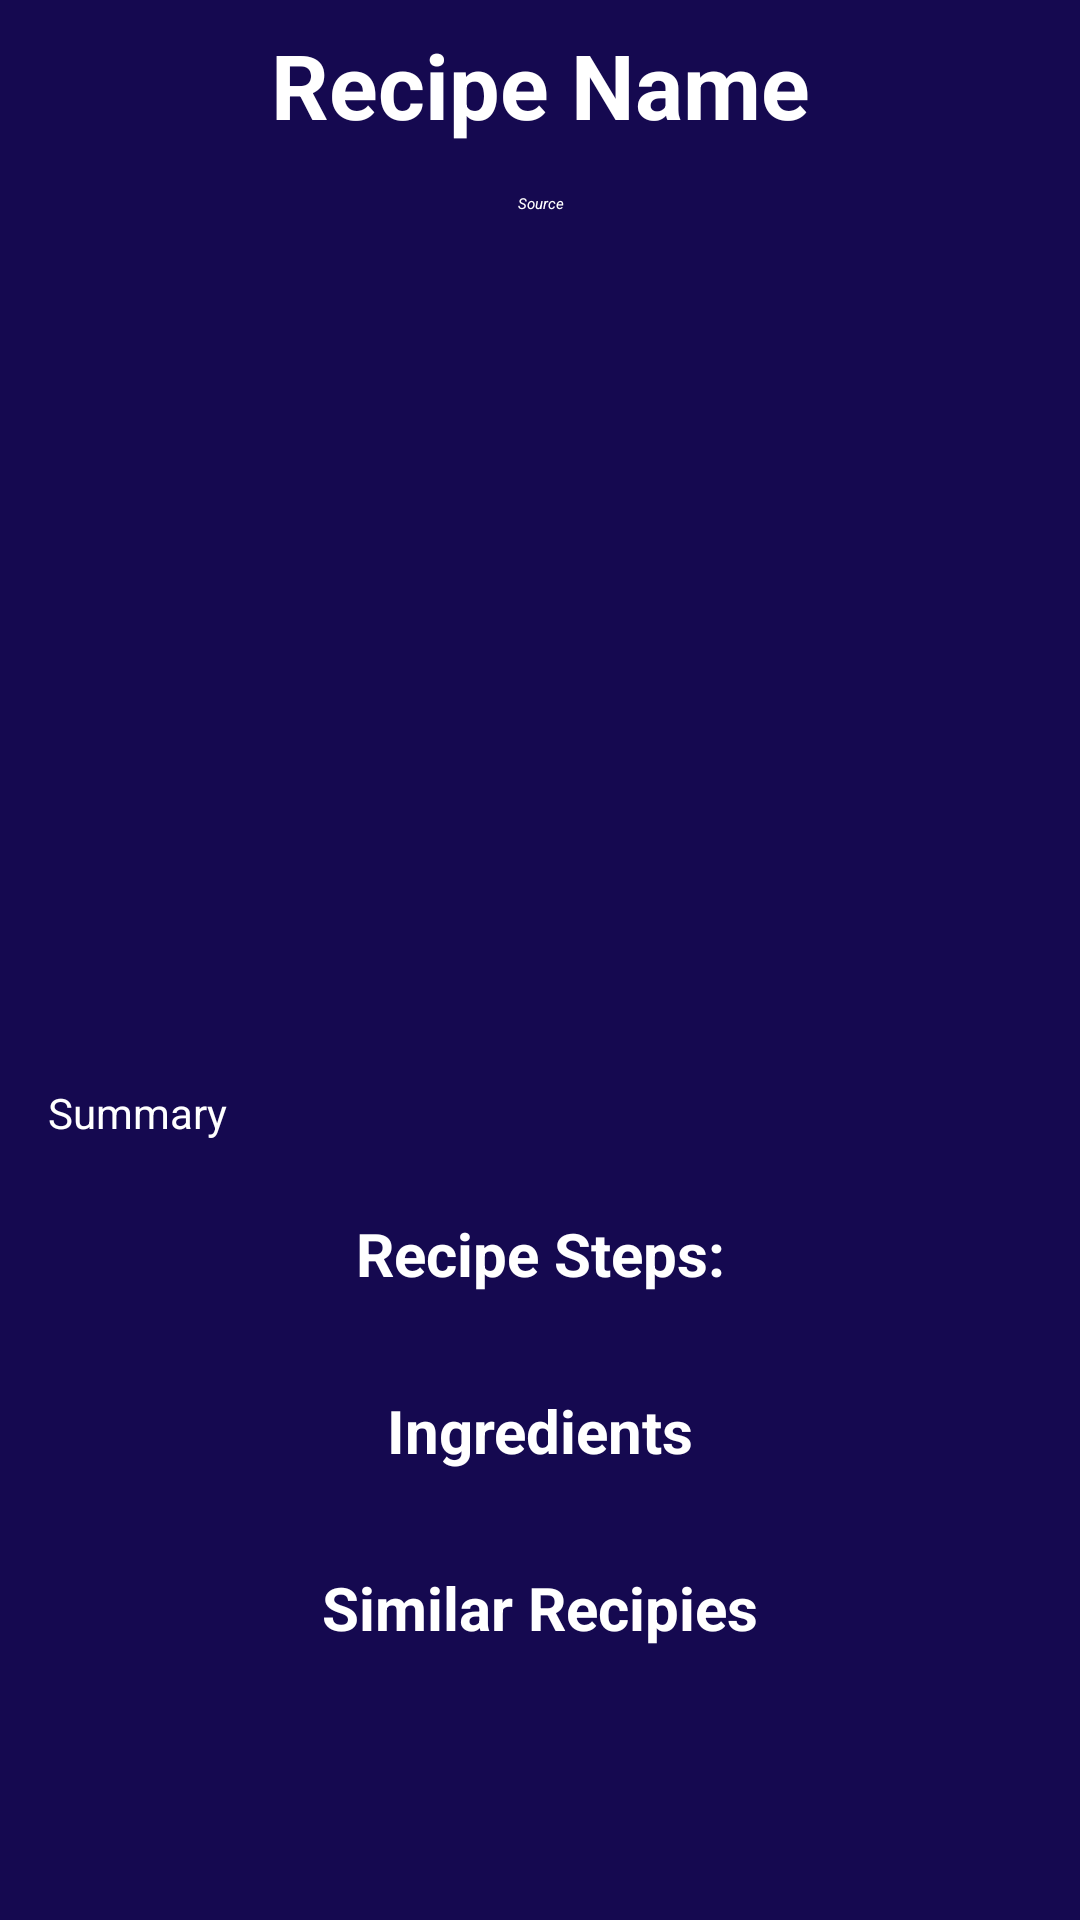

The Android layout XML behind this screen, and the referenced resources:
<!-- AndroidManifest.xml: activity theme Theme.Material3.Light.NoActionBar -->
<!-- res/layout/activity_recipe_page.xml -->
<?xml version="1.0" encoding="utf-8"?>
<LinearLayout xmlns:android="http://schemas.android.com/apk/res/android"
    xmlns:app="http://schemas.android.com/apk/res-auto"
    xmlns:tools="http://schemas.android.com/tools"
    android:layout_width="match_parent"
    android:layout_height="match_parent"
    android:orientation="vertical"
    android:background ="@color/darkBlue"
    tools:context=".RecipePageActivity">

    <androidx.appcompat.widget.Toolbar
        app:title ="Recipe Details"
        app:titleTextColor="@color/white"
        android:layout_width="match_parent"
        android:layout_height="?attr/actionBarSize" />

    <ScrollView
        android:layout_width="match_parent"
        android:layout_height="match_parent" >
        <LinearLayout
            android:layout_width="match_parent"
            android:layout_height="match_parent" >
        <LinearLayout
            android:orientation="vertical"
            android:layout_width="match_parent"
            android:gravity="center"
            android:layout_height="match_parent" >
            <TextView
                android:id = "@+id/textView_meal_name"
                android:text = "Recipe Name"
                android:textSize="30sp"
                android:gravity ="center"
                android:textColor="@color/white"
                android:padding = "8dp"
                android:textStyle = "bold"
                android:layout_width="match_parent"
                android:layout_height="wrap_content" />
    <TextView
        android:id ="@+id/textView_meal_source"
        android:text = "Source"
        android:gravity = "center"
        android:textStyle = "italic"
        android:textColor="@color/white"
        android:padding="8dp"
        android:layout_width="match_parent"
        android:layout_height="wrap_content" />
    <ImageView
        android:id = "@+id/imageView_meal_image"
        android:layout_margin="8dp"
        android:scaleType="centerCrop"
        android:layout_width="match_parent"
        android:layout_height="250dp" />


        <TextView
            android:id = "@+id/textView_meal_summary"
            android:text = "Summary"
            android:textSize="14sp"
            android:textColor="@color/white"
            android:textStyle = "normal"
            android:layout_width="match_parent"
            android:padding = "8dp"
            android:layout_margin="8dp"
            android:layout_height="wrap_content"
            />

            <TextView
                android:text = "Recipe Steps:"
                android:textStyle ="bold"
                android:textColor="@color/white"
                android:textSize="20sp"
                android:padding ="8dp"
                android:gravity = "center"
                android:layout_width="match_parent"
                android:layout_height="wrap_content"/>
            <androidx.recyclerview.widget.RecyclerView
                android:id="@+id/recyclerMealInstructions"
                android:layout_margin="8dp"
                android:layout_width="match_parent"
                android:layout_height="wrap_content"
                >


            </androidx.recyclerview.widget.RecyclerView>>
    <TextView
        android:text = "Ingredients"
        android:textStyle ="bold"
        android:textColor="@color/white"
        android:textSize="20sp"
        android:padding ="8dp"
        android:gravity = "center"
        android:layout_width="match_parent" 
        android:layout_height="wrap_content"/>

    <androidx.recyclerview.widget.RecyclerView
        android:id = "@+id/recycler_meal_ingredients"
        android:layout_margin="8dp"
        android:layout_width="match_parent"
        android:layout_height="wrap_content"/>
            <TextView
                android:text = "Similar Recipies"
                android:textStyle ="bold"
                android:textColor="@color/white"
                android:textSize="20sp"
                android:padding ="8dp"
                android:gravity = "center"
                android:layout_width="match_parent"
                android:layout_height="wrap_content"/>

            <androidx.recyclerview.widget.RecyclerView
                android:id="@+id/recyclerSimilarMeal"
                android:layout_width="match_parent"
                android:layout_height="wrap_content"
                android:layout_margin="8dp"/>


</LinearLayout>
        </LinearLayout>

    </ScrollView>

</LinearLayout>
<!-- resources referenced by this layout -->
<resources>
  <color name="darkBlue">#150950</color>
  <color name="white">#FFFFFFFF</color>
  
      //we have introduced the colors of our color palette
</resources>
